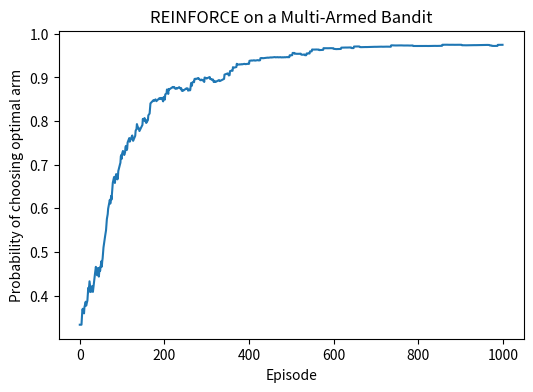

Generate this figure with matplotlib:
# %% [markdown]
# # Lesson 18 — Policy Gradient Methods: REINFORCE on a Multi‑Armed Bandit
#
# Policy gradient methods optimize a parametrized policy directly by ascending the
# gradient of expected returns.  In this lesson we implement the REINFORCE algorithm
# on a simple multi‑armed bandit problem.  Although bandits have no state dynamics,
# they provide a clear illustration of how to update policy parameters using sampled
# rewards.
#
# ## Outline
#
# - **Bandit environment**: define arms with different reward probabilities.
# - **Policy parameterization**: softmax over preferences for each arm.
# - **REINFORCE algorithm**: update preferences using sampled rewards.
# - **Learning curves**: track the probability of selecting the optimal arm.
# - **Exercises & interview summary**.


# %% [markdown]
# ### Imports & Bandit Definition

import numpy as np
import matplotlib.pyplot as plt

np.random.seed(0)

# Define a 3‑armed bandit: each arm yields reward 1 with a different probability
arm_probs = np.array([0.2, 0.5, 0.8])  # arm 2 is optimal
n_arms = len(arm_probs)

def pull_arm(arm):
    return 1 if np.random.rand() < arm_probs[arm] else 0


# %% [markdown]
# ### Policy Parameterization and REINFORCE
#
# We maintain a vector of preferences \(\theta\) over arms.  The policy \(\pi(a; \theta)\)
# is given by the softmax of preferences.  The REINFORCE update for a bandit is
#
# \[
# \theta \leftarrow \theta + \alpha \bigl(r - b\bigr) \nabla_\theta \log \pi(a; \theta),
# \]
#
# where \(r\) is the obtained reward and \(b\) is a baseline to reduce variance.

def softmax(prefs: np.ndarray) -> np.ndarray:
    z = prefs - prefs.max()
    exp_p = np.exp(z)
    return exp_p / exp_p.sum()

def reinforce_bandit(arm_probs, episodes=2000, alpha=0.1, baseline=True):
    n_arms = len(arm_probs)
    prefs = np.zeros(n_arms)
    avg_reward = 0.0  # baseline
    optimal_arm = np.argmax(arm_probs)
    optimal_probs = []
    for ep in range(1, episodes + 1):
        policy = softmax(prefs)
        # Sample action
        arm = np.random.choice(n_arms, p=policy)
        reward = pull_arm(arm)
        # Update baseline (running average of rewards)
        avg_reward += (reward - avg_reward) / ep
        # Gradient of log pi wrt prefs is (1 - pi(a_i)) for chosen arm i, -pi(j) for others
        grad_log_pi = -policy
        grad_log_pi[arm] += 1
        # Use baseline to reduce variance if enabled
        baseline_val = avg_reward if baseline else 0.0
        prefs += alpha * (reward - baseline_val) * grad_log_pi
        # Track probability of selecting optimal arm
        optimal_probs.append(policy[optimal_arm])
    return prefs, optimal_probs


# %% [markdown]
# ### Running REINFORCE and Plotting Results

episodes = 1000
prefs, opt_prob_history = reinforce_bandit(arm_probs, episodes=episodes, alpha=0.1, baseline=True)

print("Learned preferences:", prefs)
print("Learned policy (softmax of prefs):", softmax(prefs))

# Plot probability of choosing optimal arm over time
plt.figure(figsize=(6, 4))
plt.plot(opt_prob_history)
plt.xlabel("Episode")
plt.ylabel("Probability of choosing optimal arm")
plt.title("REINFORCE on a Multi‑Armed Bandit")
plt.show()


# %% [markdown]
# ### Exercises
#
# 1. **Baselines**: Experiment with different baseline strategies: constant zero,
#    running average (as above), or state‑dependent baselines.  Compare variance and
#    convergence speed.
# 2. **Non‑Stationary Bandits**: Change the reward probabilities over time and observe
#    how the policy adapts.  Implement a sliding‑window baseline to adapt.
# 3. **Actor–Critic**: Extend this bandit example to an actor–critic method by
#    learning a separate value function (critic) to provide a baseline.
# 4. **Full MDP**: Implement REINFORCE on a simple episodic MDP (e.g., gridworld)
#    where trajectories are longer and involve state transitions.
#
# ### Interview‑Ready Summary
#
# - Policy gradient methods parameterize the policy and directly adjust parameters to
#   maximize expected returns using gradient ascent.  They are particularly suited
#   for problems with continuous or large action spaces.
# - The REINFORCE algorithm uses sampled returns to estimate the gradient of the
#   expected reward with respect to policy parameters.  It updates preferences in
#   the direction that increases the probability of actions yielding higher rewards.
# - Variance reduction via baselines (e.g., subtracting an estimate of the average
#   reward) improves learning stability.  Actor–critic methods generalize this idea
#   by learning a value function alongside the policy.
# - In bandit problems, REINFORCE learns to favour arms with higher reward
#   probabilities.  In full MDPs, it can learn stochastic policies that balance
#   exploration and exploitation over trajectories.
